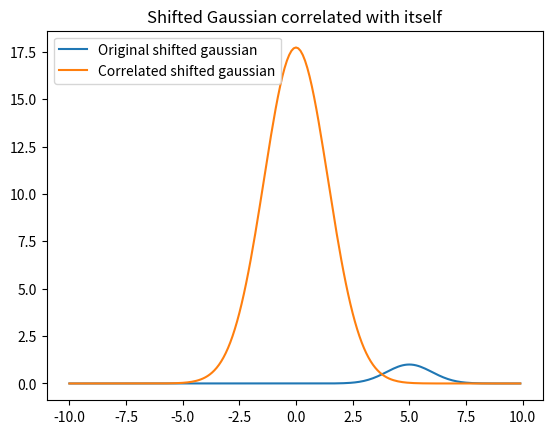

Here is the Python script that generated this plot:
import numpy as np
import matplotlib.pyplot as plt

#from class notes
def correlation(f,g):
    ft1 = np.fft.fft(f)
    ft2 = np.conj(np.fft.fft(g))
    return np.real(np.fft.ifft(ft1*ft2))

def shift_conv(array, amount):
    y=np.exp(-0.5*array**2)
    N=array.size
    J=complex(0,1)
    yft=np.fft.fft(y)
    kvec=np.arange(N)
    dx=amount
    yft_shifted=yft*np.exp(-2*np.pi*J*kvec*dx/N)
    y_shifted=np.real(np.fft.ifft(yft_shifted))
    return y_shifted

arr=np.arange(-10,10,0.1)
gauss=np.exp(-0.5*arr**2)


gauss_shifted = shift_conv(arr, arr.size//4)#//2


gauss_corr_itself=correlation(gauss_shifted,gauss_shifted)

plt.title("Shifted Gaussian correlated with itself")

plt.plot(arr, gauss_shifted, label="Original shifted gaussian")
plt.plot(arr, np.fft.fftshift(gauss_corr_itself), label="Correlated shifted gaussian")
plt.legend()
plt.show()

